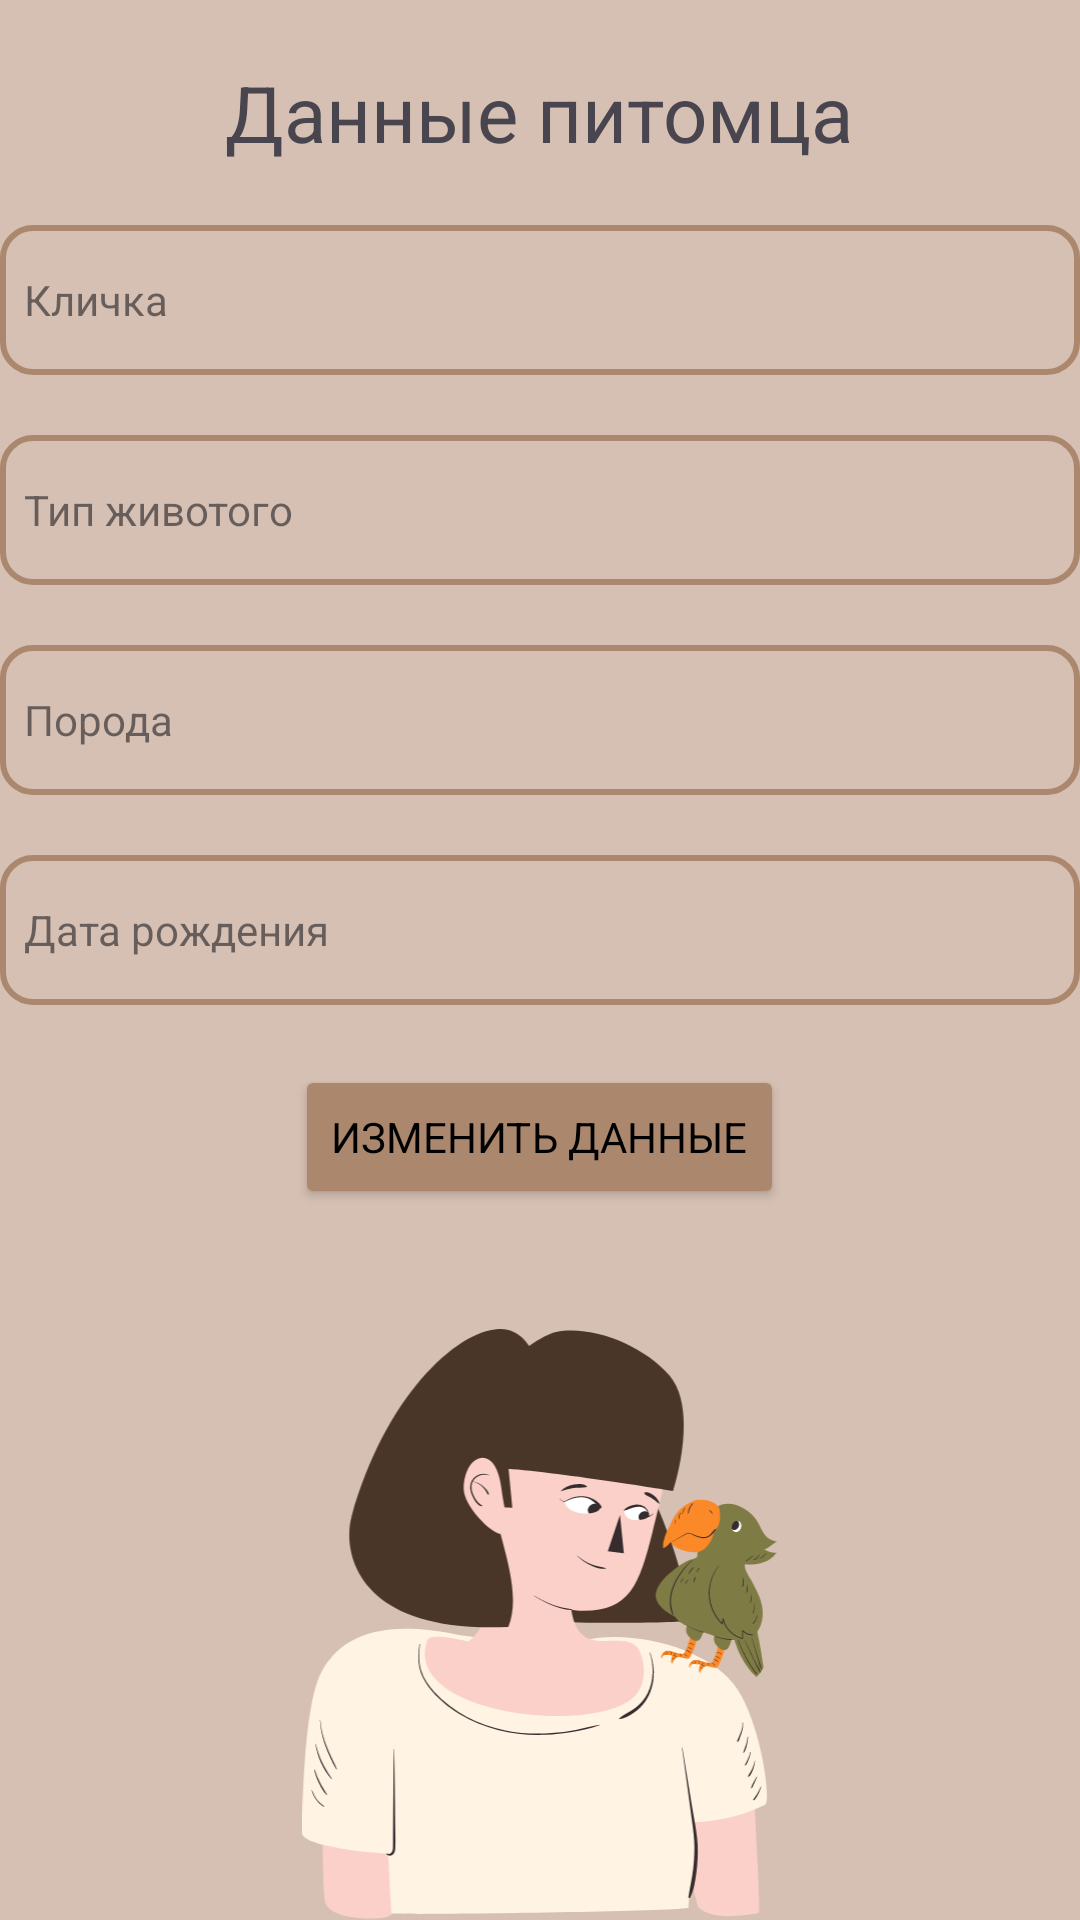

Android layout source for this screen:
<!-- AndroidManifest.xml: application theme Theme.PetHelper -->
<!-- res/layout/fragment_profile.xml -->
<?xml version="1.0" encoding="utf-8"?>
<FrameLayout xmlns:android="http://schemas.android.com/apk/res/android"
    xmlns:tools="http://schemas.android.com/tools"
    android:layout_width="match_parent"
    android:layout_height="match_parent"
    tools:context=".Profile_frag">
    <RelativeLayout
        android:layout_width="match_parent"
        android:layout_height="match_parent"
        android:background="@color/lightbrown">
        <TextView
            android:id="@+id/TextHead"
            android:layout_width="wrap_content"
            android:layout_height="wrap_content"
            android:layout_alignParentTop="true"
            android:layout_centerHorizontal="true"
            android:layout_marginTop="20dp"
            android:text="@string/petData"
            android:textSize="26dp"
            android:layout_gravity="center_horizontal"/>

        <EditText
            android:id="@+id/PetName"
            android:layout_width="370dp"
            android:layout_height="50dp"
            android:layout_marginTop="20dp"
            android:layout_centerHorizontal="true"
            android:layout_below="@+id/TextHead"
            style="@style/MyTextInputStyle"
            android:background="@drawable/custom_edittext"
            android:drawablePadding="8dp"
            android:hint="@string/petName"
            android:padding="8dp"
            android:textColor="@color/black"/>
         
        <EditText
            android:id="@+id/PetType"
            android:layout_width="370dp"
            android:layout_height="50dp"
            android:layout_marginTop="20dp"
            android:layout_centerHorizontal="true"
            style="@style/MyTextInputStyle"
            android:drawablePadding="8dp"
            android:hint="@string/petType"
            android:padding="8dp"
            android:layout_below="@+id/PetName"
            android:background="@drawable/custom_edittext"
            />
        <EditText
            android:id="@+id/PetBreed"
            android:layout_width="370dp"
            android:layout_height="50dp"
            android:layout_marginTop="20dp"
            android:layout_centerHorizontal="true"
            style="@style/MyTextInputStyle"
            android:hint="@string/petBreed"
            android:drawablePadding="8dp"
            android:padding="8dp"
            android:layout_below="@+id/PetType"
            android:background="@drawable/custom_edittext"
            />

        <EditText
            android:id="@+id/PetDate"
            android:layout_width="370dp"
            android:layout_height="50dp"
            android:layout_marginTop="20dp"
            android:layout_centerHorizontal="true"
            android:layout_below="@+id/PetBreed"
            android:background="@drawable/custom_edittext"
            style="@style/MyTextInputStyle"
            android:drawablePadding="8dp"
            android:hint="@string/petDate"
            android:padding="8dp"
            android:textColor="@color/black"
            android:clickable="false"
            android:cursorVisible="false"
            android:focusable="false"
            android:focusableInTouchMode="false"/>

        <Button
            android:id="@+id/ChangePetButton"
            android:layout_width="wrap_content"
            android:layout_height="wrap_content"
            android:backgroundTint="@color/brown"
            android:textColor="@color/black"
            android:text="@string/petChange"
            android:layout_marginTop="20dp"
            android:layout_centerHorizontal="true"
            android:layout_below="@+id/PetDate" />
        <ImageView
            android:id="@+id/CatImage"
            android:layout_width="wrap_content"
            android:layout_height="wrap_content"
            android:layout_below="@id/ChangePetButton"
            android:layout_marginTop="40dp"
            android:layout_centerHorizontal="true"
            android:src="@drawable/im_girlwithparrot" />
    </RelativeLayout>
</FrameLayout>
<!-- resources referenced by this layout -->
<resources>
  <color name="black">#FF000000</color>
  <color name="brown">#AB886D</color>
  <color name="lightbrown">#D6C0B3</color>
  <!-- drawable custom_edittext (drawable) -->
  <?xml version="1.0" encoding="utf-8"?>
  <shape xmlns:android="http://schemas.android.com/apk/res/android"
      android:shape="rectangle">
  
      <stroke
          android:width="2dp"
          android:color="@color/brown"
          />
  
      <corners
          android:radius="10dp"/>
  
  </shape>
  <!-- drawable im_girlwithparrot: vector/xml drawable (drawable, 41602 chars, omitted) -->
  <string name="petBreed">Порода</string>
  <string name="petChange">Изменить данные</string>
  <string name="petData">Данные питомца</string>
  <string name="petDate">Дата рождения</string>
  <string name="petName">Кличка</string>
  <string name="petType">Тип животого</string>
  <style name="MyTextInputStyle" parent="Widget.MaterialComponents.TextInputLayout.OutlinedBox">
          <item name="boxStrokeColor">@color/darkbrown</item>
          <item name="hintTextColor">@color/darkbrown</item>
          <item name="boxBackgroundColor">@color/lightbrown</item>
      </style>
  <style name="Theme.PetHelper" parent="Base.Theme.PetHelper" />
  <color name="darkbrown">#493628</color>
  <style name="Base.Theme.PetHelper" parent="Theme.Material3.DayNight.NoActionBar">
          <item name="fontFamily">@font/jost_regular</item>
      </style>
</resources>
